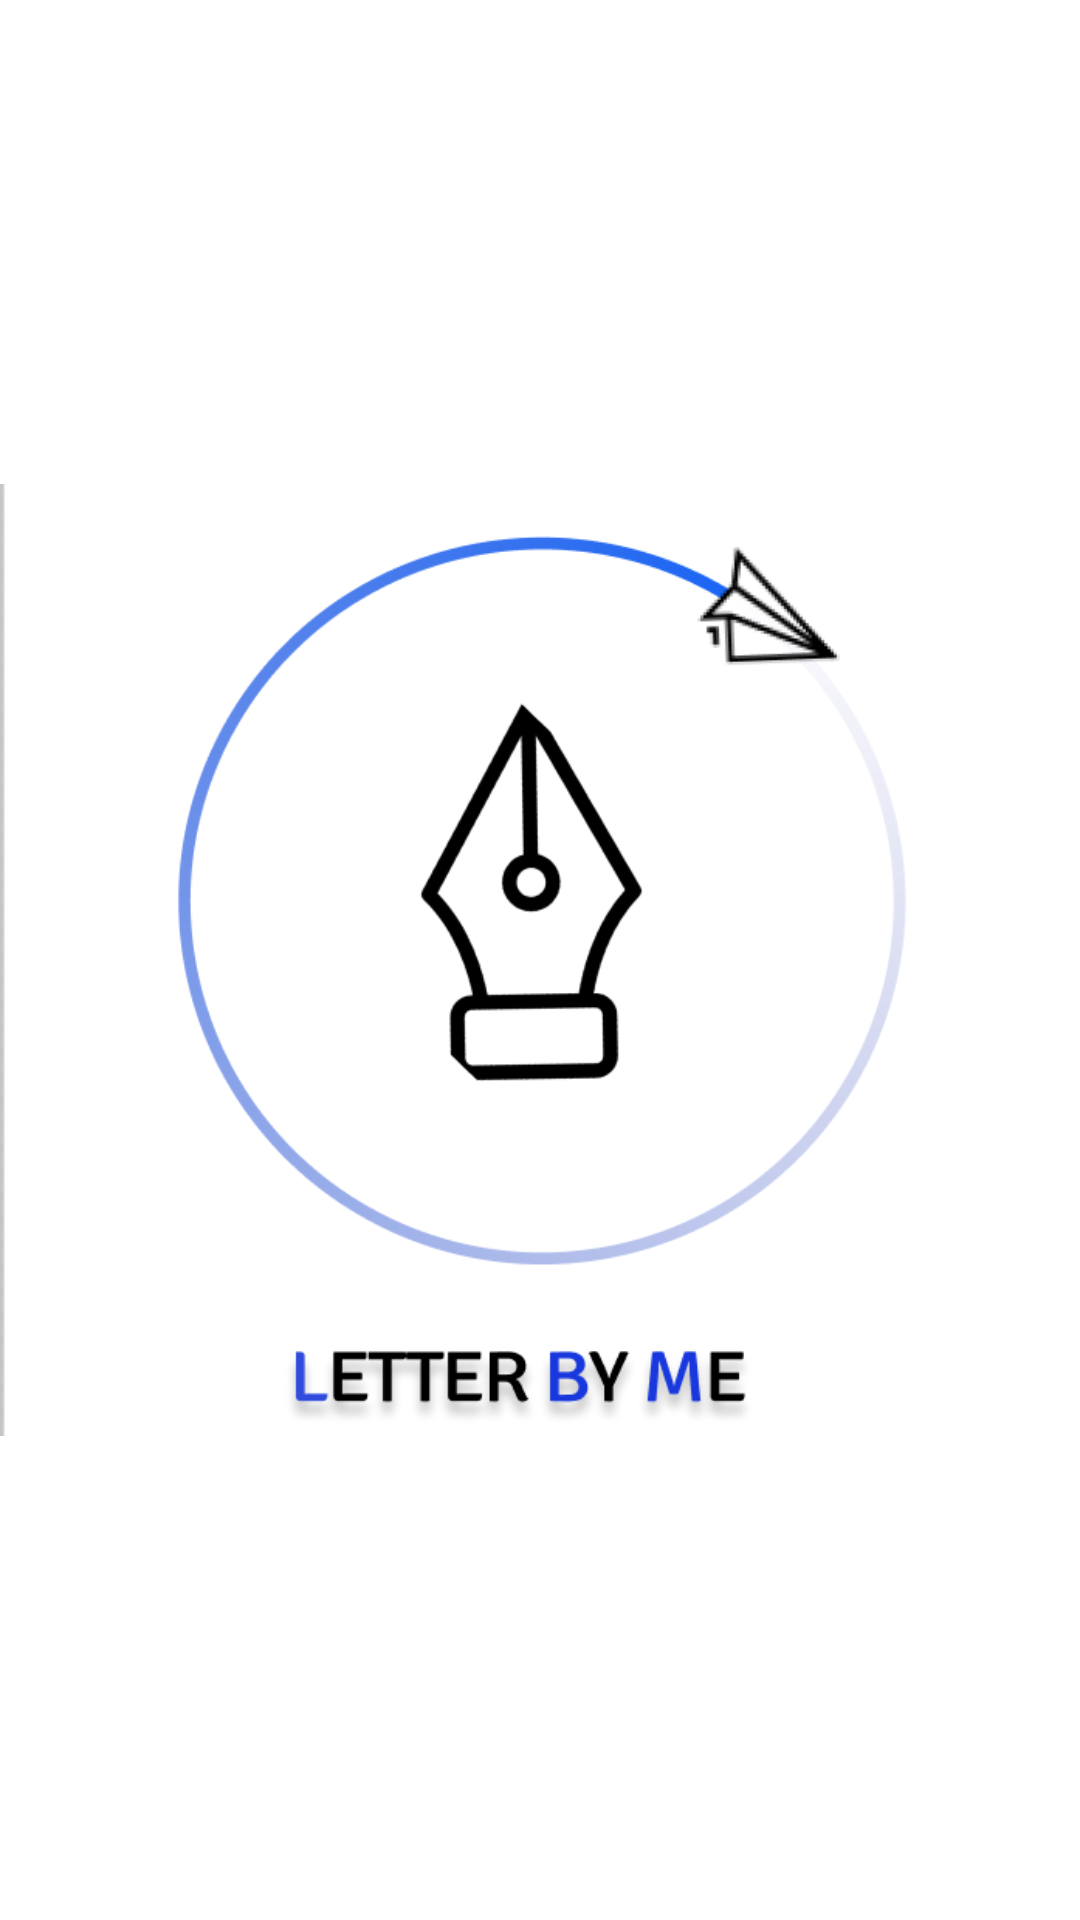

Produce the Android XML layout that renders to this screen, including the resource entries it uses.
<!-- AndroidManifest.xml: application theme Theme.Project_LBM -->
<!-- res/layout/activity_splash.xml -->
<?xml version="1.0" encoding="utf-8"?>
<LinearLayout xmlns:android="http://schemas.android.com/apk/res/android"
    android:layout_width="match_parent"
    android:layout_height="match_parent"
    android:gravity="center_horizontal"
    android:background="#ffffff"
    android:orientation="vertical">

    <ImageView
        android:layout_width="wrap_content"
        android:layout_height="match_parent"
        android:src="@drawable/logo"/>

</LinearLayout>
<!-- resources referenced by this layout -->
<resources>
  <!-- drawable logo: png bitmap (drawable, 48021 bytes) -->
  <style name="Theme.Project_LBM" parent="Theme.MaterialComponents.DayNight.NoActionBar">
          
          <item name="colorPrimary">@color/purple_500</item>
          <item name="colorPrimaryVariant">@color/purple_700</item>
          <item name="colorOnPrimary">@color/white</item>
          
          <item name="colorSecondary">@color/teal_200</item>
          <item name="colorSecondaryVariant">@color/teal_700</item>
          <item name="colorOnSecondary">@color/black</item>
          
          <item name="android:statusBarColor" tools:targetApi="l">?attr/colorPrimaryVariant</item>
          
      </style>
  <!-- not gathered from this repository: default colours our renderer supplied (Android Studio template values) -->
  <color name="purple_500">#FF6200EE</color>
  <color name="purple_700">#FF3700B3</color>
  <color name="teal_200">#FF03DAC5</color>
  <color name="teal_700">#FF018786</color>
  <color name="black">#FF000000</color>
  <color name="white">#FFFFFFFF</color>
</resources>
